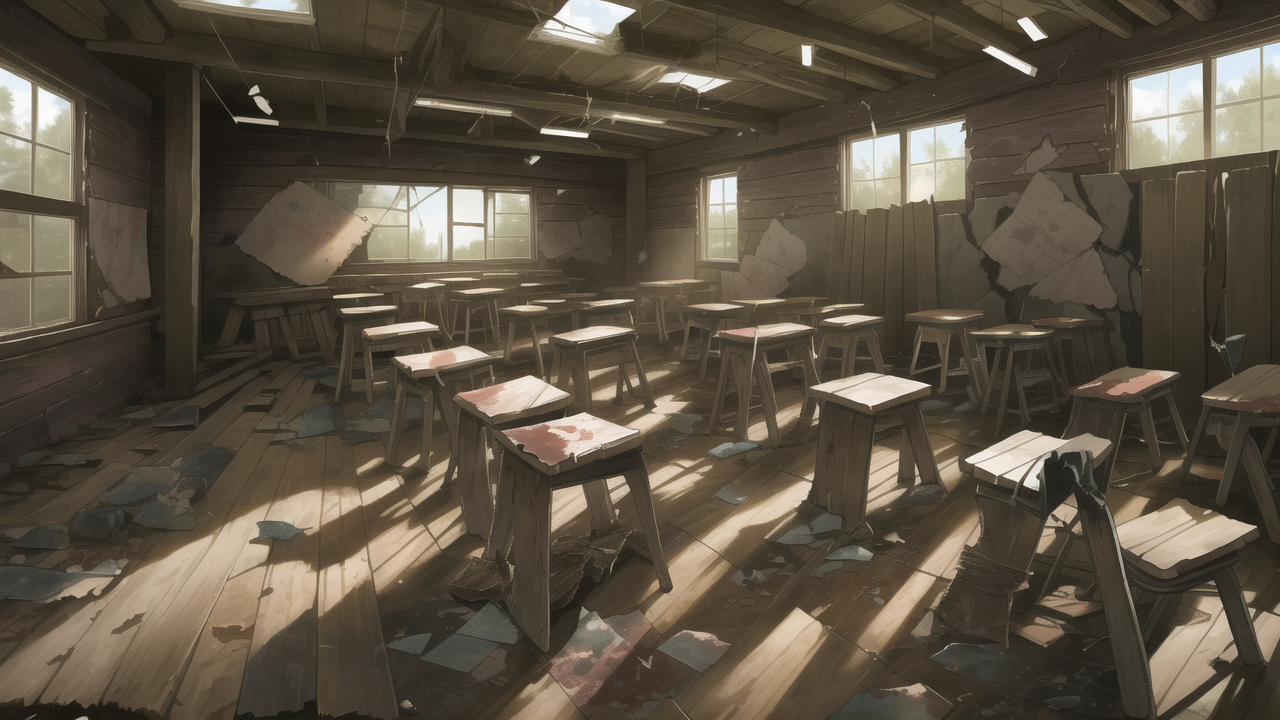
Generation parameters embedded in this image by AUTOMATIC1111 Stable Diffusion web UI or a fork of it (Forge, ...) (PNG 'parameters' text chunk):
masterpiece, high quality, (anime visual novel background:1.1), class room, ruined, post apocalyptic, ruined desk felled on the ground, broken chairs, (windows covered with wood planks:1.4), (barricaded windows:1.2), (covered windows:1.2),  shattered glass particles on the ground, cracks on the wall, single old light bulb, dismal lighting, 
Negative prompt: low details, low definition, bright lighting, person, humans, people, (bad geometry:1.1), inconsistent design, arranged, fixed furniture, (not broken furnitures:1.1), view outside the window, open windows, monotone, windows
Steps: 30, Sampler: Euler a, CFG scale: 8, Seed: 3005721741, Size: 640x360, Model hash: db6cd0a62d, Model: Counterfeit-V3.0, Denoising strength: 0.7, Hires upscale: 2, Hires upscaler: Latent, Version: v1.3.0